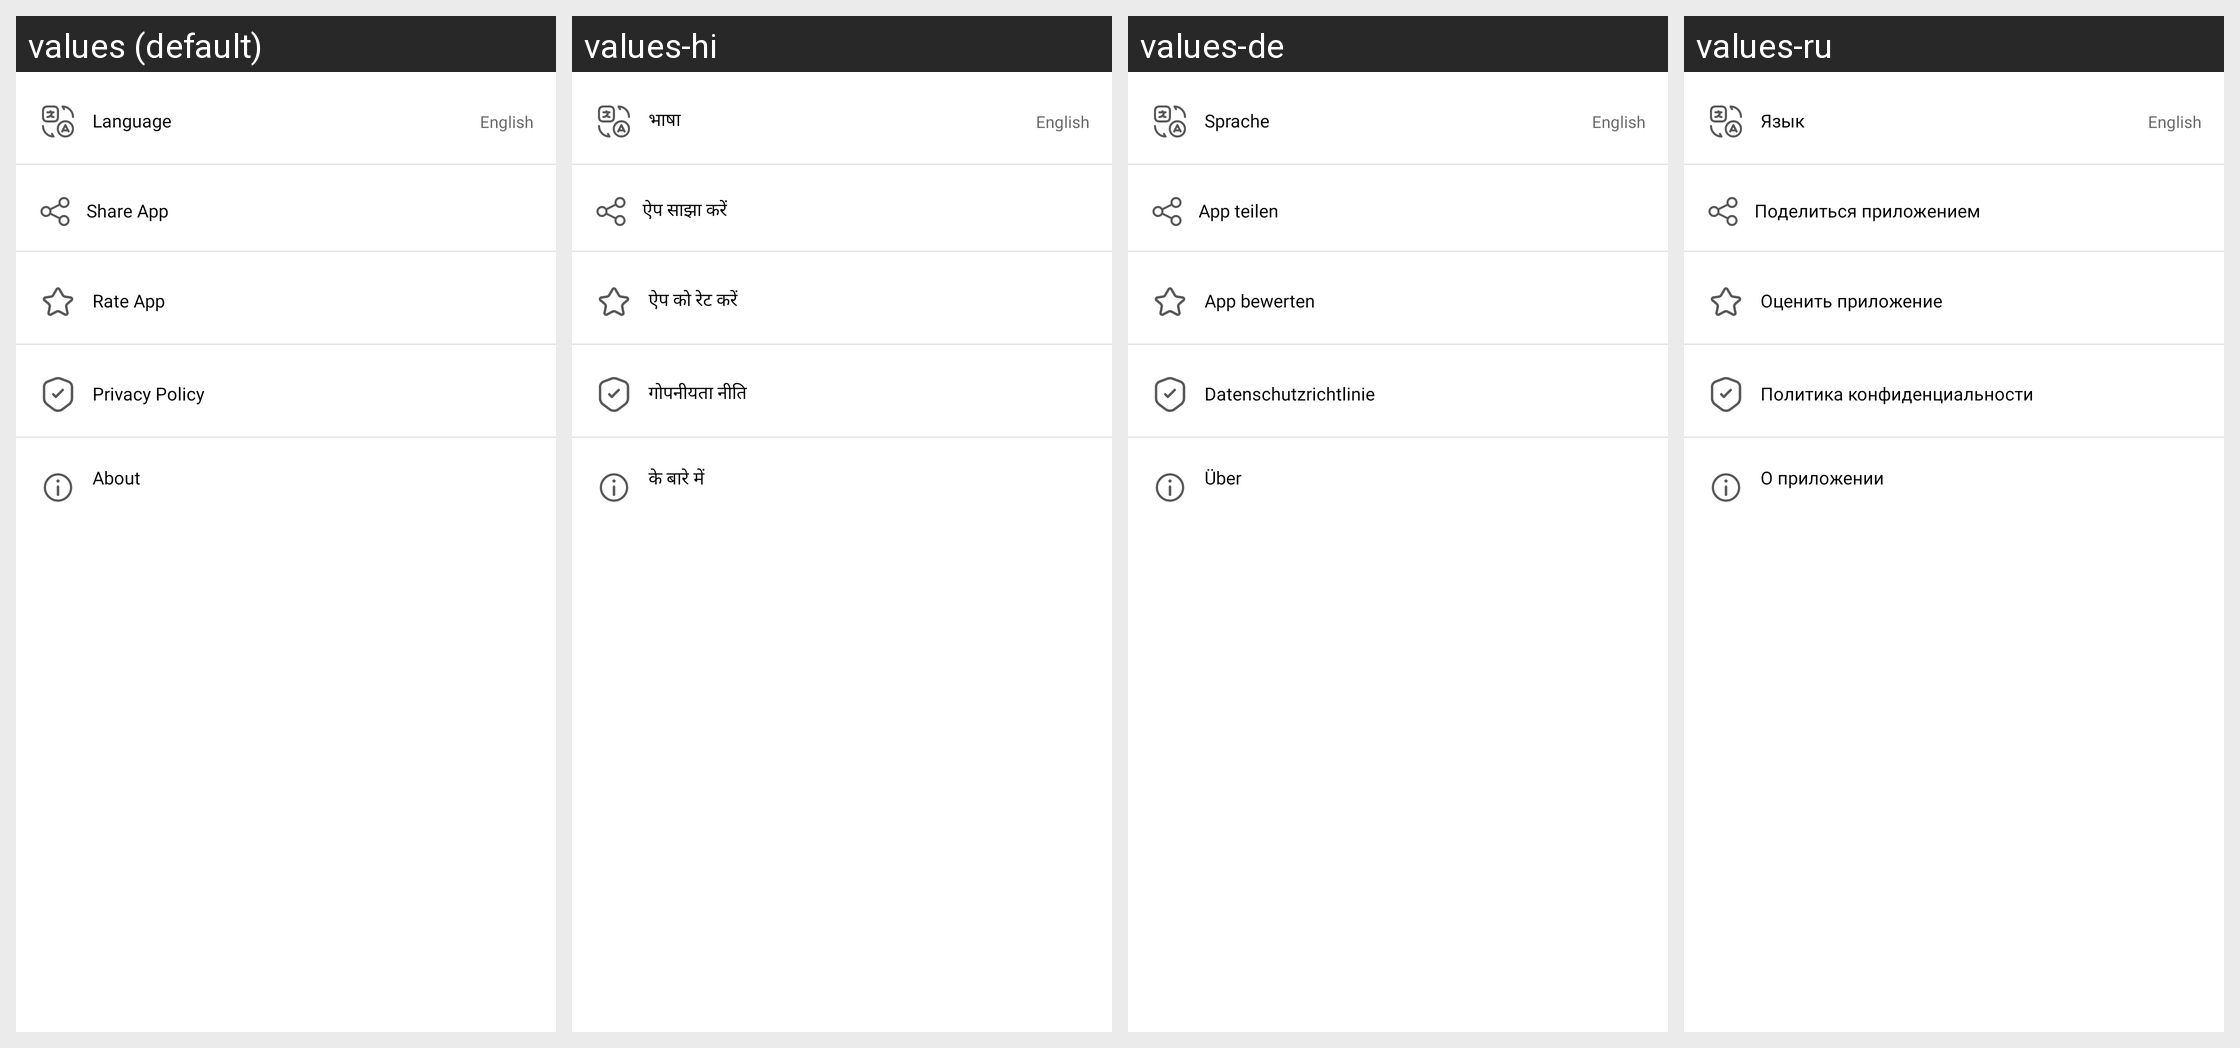

The Android screen above is rendered under several locales of the same app. Produce the string resources it draws, with the default and per-locale values.
Android screen res/layout/fragment_setting.xml rendered under 4 locales, left to right: values (default), values-hi, values-de, values-ru. Device: Nexus 5 (rendered at 1080×1920; each locale shown at half size, 540×960, under a caption strip naming it); theme AppTheme.
Other locales in the repository, not shown: values-es, values-fr, values-it, values-ja, values-zh.
Strings drawn on this screen, with the default value and each locale's value (text and hints the layout hard-codes, and strings that could not be matched under every locale, appear in the picture but are not listed):

language
  values: Language
  values-hi: भाषा
  values-de: Sprache
  values-ru: Язык

share_app
  values: Share App
  values-hi: ऐप साझा करें
  values-de: App teilen
  values-ru: Поделиться приложением

rate_app
  values: Rate App
  values-hi: ऐप को रेट करें
  values-de: App bewerten
  values-ru: Оценить приложение

privacy_policy
  values: Privacy Policy
  values-hi: गोपनीयता नीति
  values-de: Datenschutzrichtlinie
  values-ru: Политика конфиденциальности

about_app
  values: About
  values-hi: के बारे में
  values-de: Über
  values-ru: О приложении
